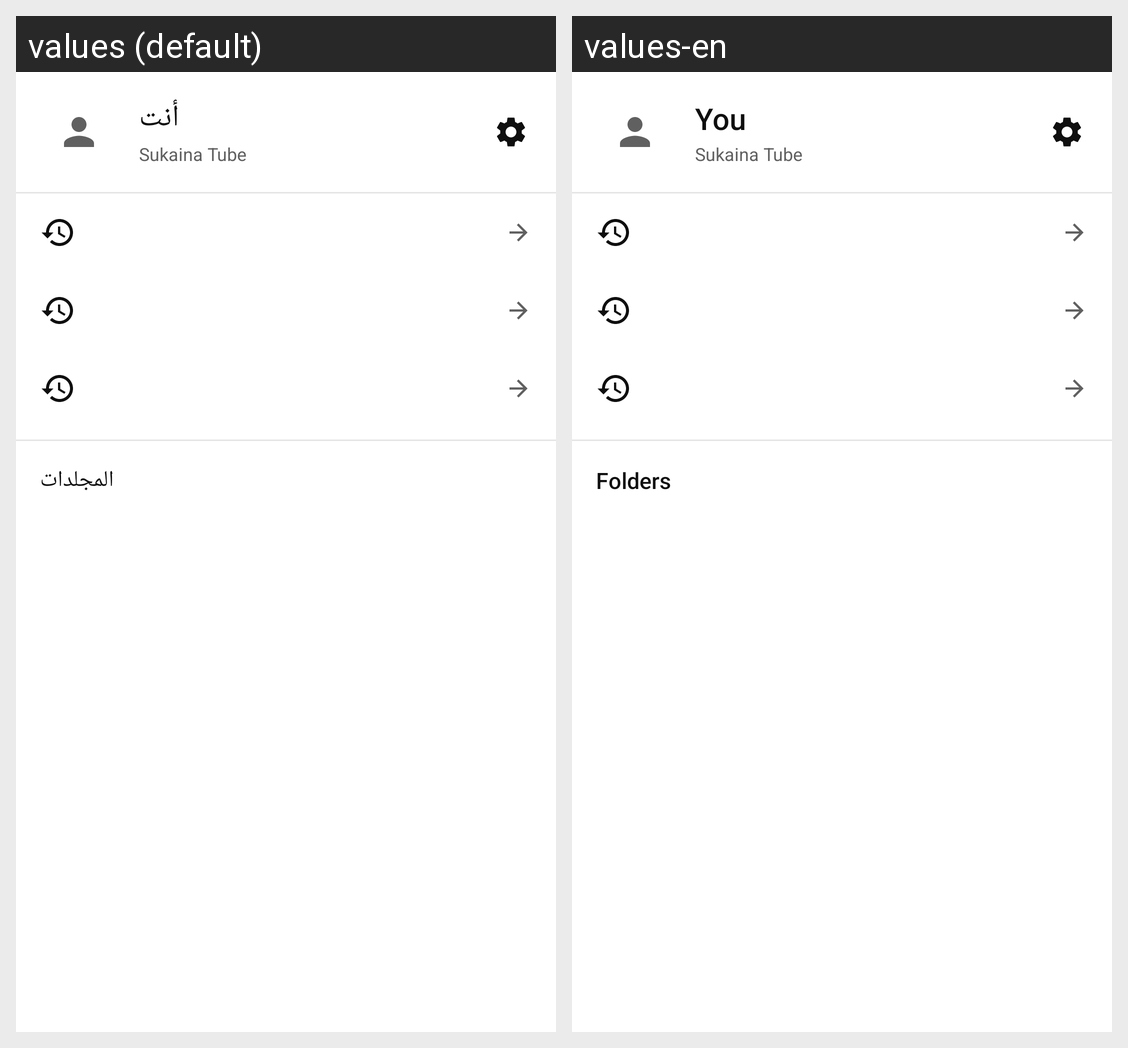

This grid shows one Android layout under two languages. Give, for every string resource on the screen, its name, the default text and each shown locale's text.
Android screen res/layout/fragment_library.xml rendered under 2 locales, left to right: values (default), values-en. Device: Nexus 5 (rendered at 1080×1920; each locale shown at half size, 540×960, under a caption strip naming it); theme Theme.SukainaTube.
Strings drawn on this screen, with the default value and each locale's value (text and hints the layout hard-codes, and strings that could not be matched under every locale, appear in the picture but are not listed):

lib_you
  values: أنت
  values-en: You

app_name
  values: Sukaina Tube
  values-en: Sukaina Tube

lib_playlists
  values: المجلدات
  values-en: Folders
